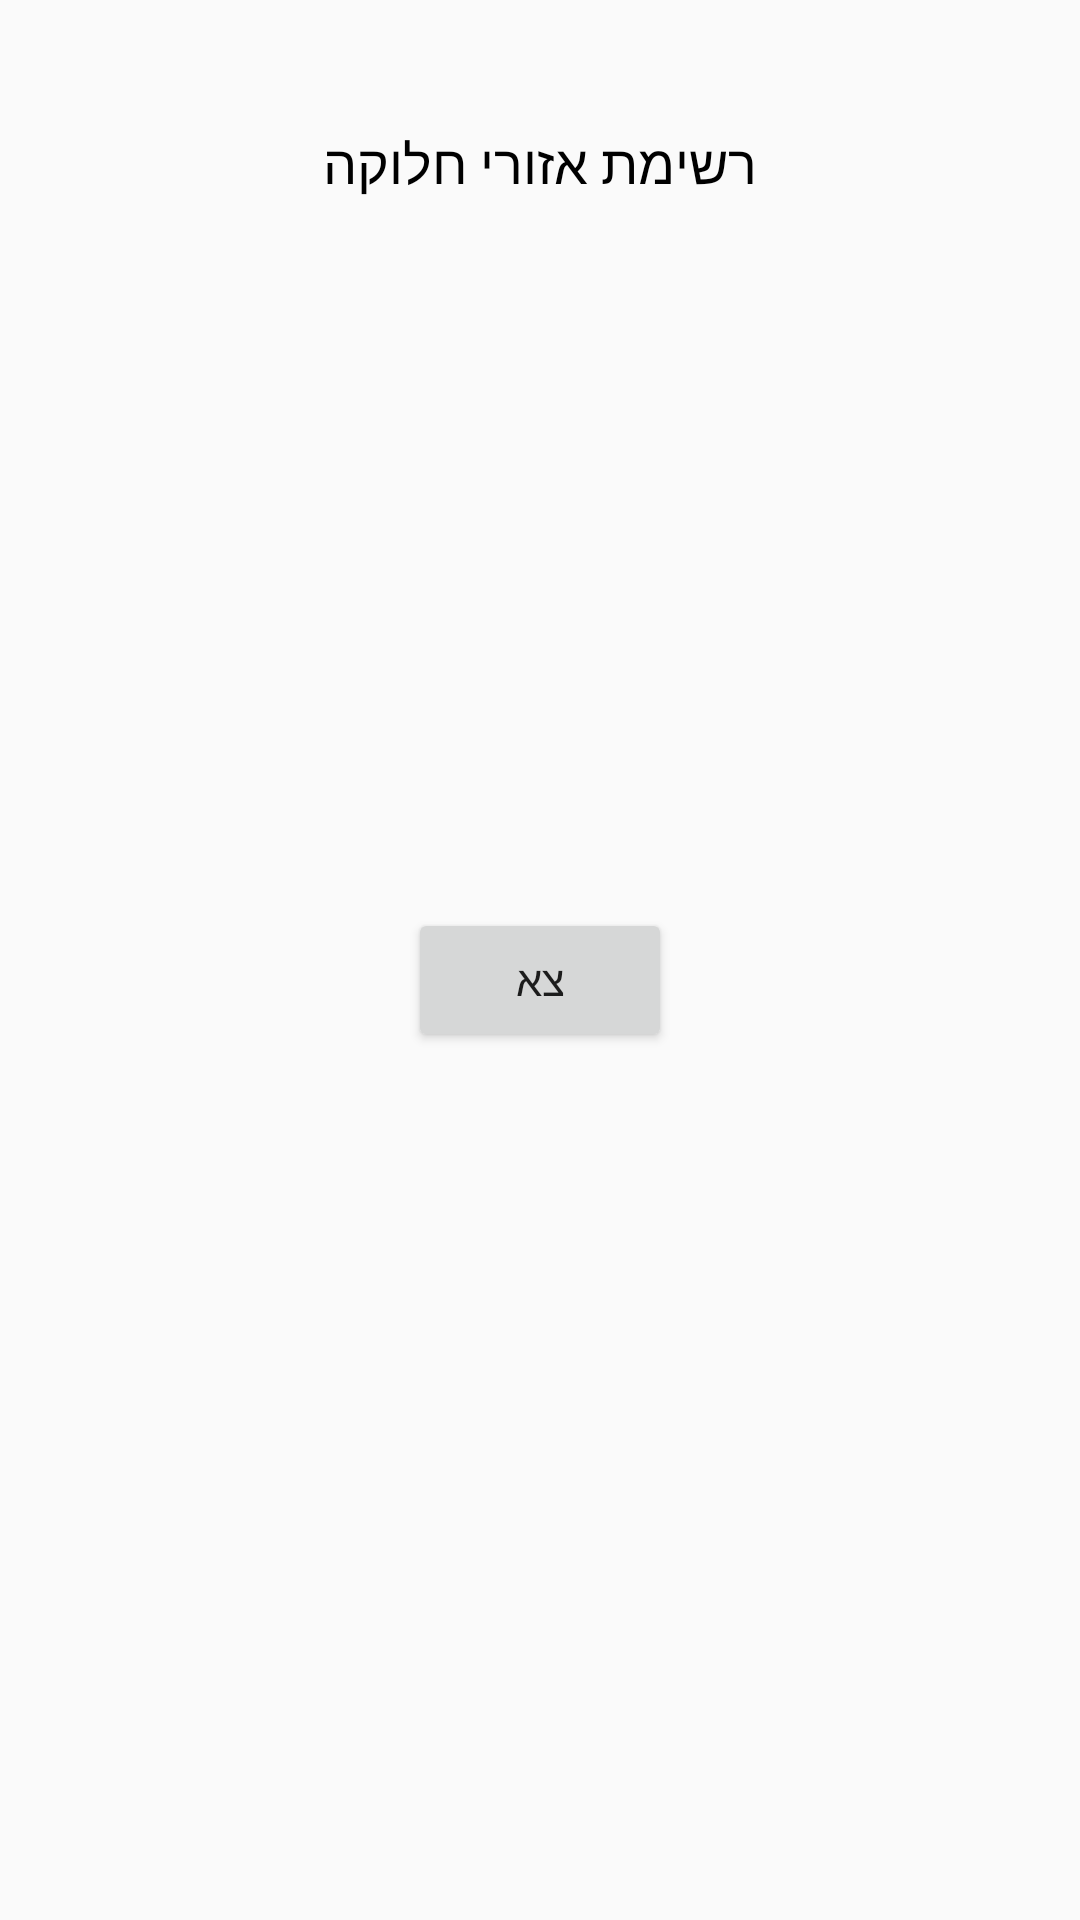

This screen was rendered from an Android layout file. Write that file and the resources it references.
<!-- AndroidManifest.xml: application theme Theme.NishnushimAdmin -->
<!-- res/layout/list_of_area_for_delivery_pop_up_window.xml -->
<?xml version="1.0" encoding="utf-8"?>
<LinearLayout xmlns:android="http://schemas.android.com/apk/res/android"
    android:orientation="vertical"
    android:layout_width="match_parent"
    android:layout_height="wrap_content"
    android:padding="24dp"
    android:layout_gravity="center"
    android:layout_marginLeft="8dp"
    android:layout_marginRight="8dp"
    android:layoutDirection="rtl">


    <TextView
        android:layout_width="match_parent"
        android:layout_height="wrap_content"
        android:text="רשימת אזורי חלוקה"
        android:gravity="center"
        android:layout_marginTop="18dp"
        android:textSize="18sp"
        android:textColor="@color/black"/>




    <ListView
        android:id="@+id/list_view_area_for_delivery_list_of_area_pop_up_window"
        android:layout_width="match_parent"
        android:layout_height="200dp"
        android:layout_marginTop="18dp"
        android:layout_marginLeft="18dp"
        android:layout_marginRight="18dp"
        android:divider="#000000"
        android:dividerHeight="1dp" />


    <Button
        android:id="@+id/exit_list_of_area_for_delivery_pop_up_window"
        android:layout_width="wrap_content"
        android:layout_height="wrap_content"
        android:layout_gravity="center"
        android:text="צא"
        android:layout_marginTop="18dp"/>



</LinearLayout>
<!-- resources referenced by this layout -->
<resources>
  <color name="black">#FF000000</color>
  <style name="Theme.NishnushimAdmin" parent="Theme.AppCompat.Light.NoActionBar">
          
          <item name="colorPrimary">@color/purple_500</item>
          <item name="colorPrimaryVariant">@color/purple_700</item>
          <item name="colorOnPrimary">@color/white</item>
          
          <item name="colorSecondary">@color/teal_200</item>
          <item name="colorSecondaryVariant">@color/teal_700</item>
          <item name="colorOnSecondary">@color/black</item>
          
          <item name="android:statusBarColor" tools:targetApi="l">?attr/colorPrimaryVariant</item>
          
      </style>
  <color name="purple_500">#FF6200EE</color>
  <color name="purple_700">#FF3700B3</color>
  <color name="white">#FFFFFFFF</color>
  <color name="teal_200">#FF03DAC5</color>
  <color name="teal_700">#FF018786</color>
</resources>
